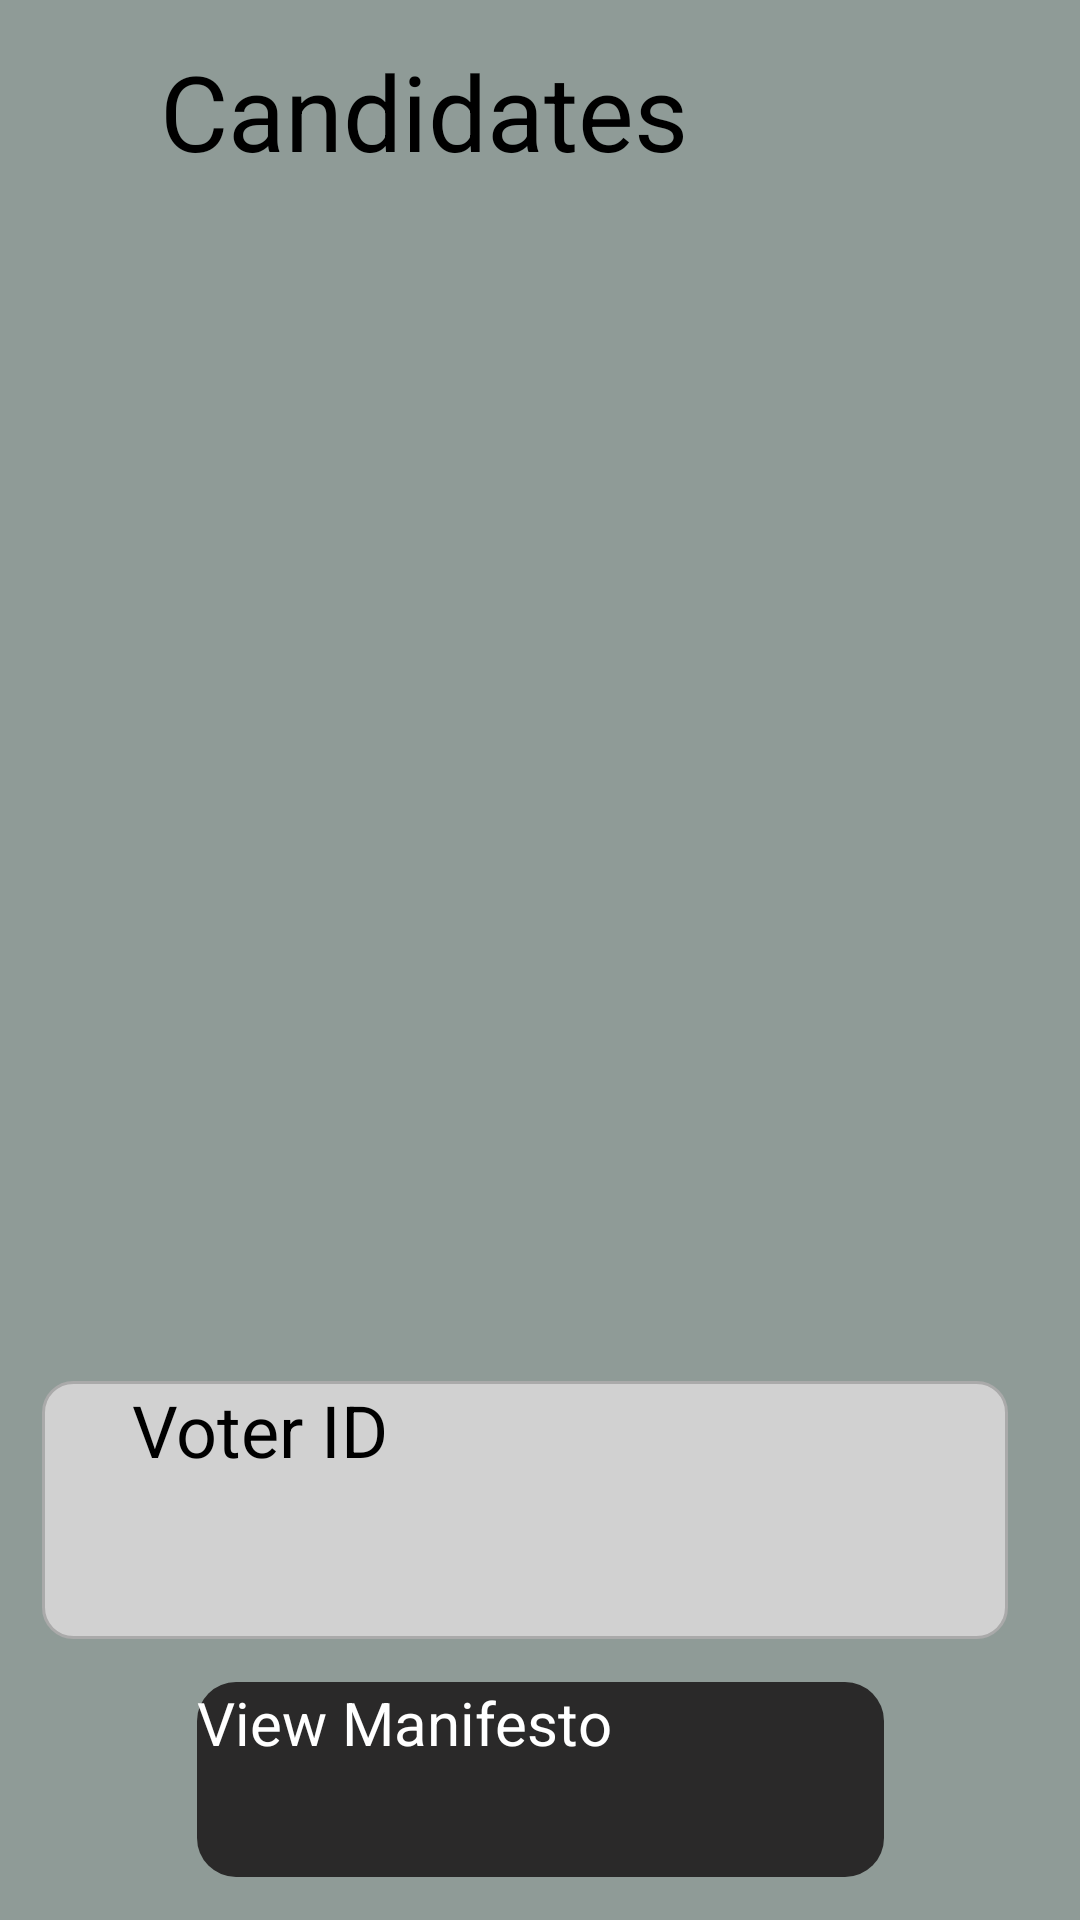

This screen was rendered from an Android layout file. Write that file and the resources it references.
<!-- AndroidManifest.xml: application theme Theme.ElectoNexus_project -->
<!-- res/layout/activity_candidates.xml -->
<?xml version="1.0" encoding="utf-8"?>
<androidx.constraintlayout.widget.ConstraintLayout xmlns:android="http://schemas.android.com/apk/res/android"
    xmlns:app="http://schemas.android.com/apk/res-auto"
    xmlns:tools="http://schemas.android.com/tools"
    android:layout_width="match_parent"
    android:layout_height="match_parent"
    android:background="#161616"
    android:backgroundTint="#8F9B97"
    android:visibility="visible"
    >


    <TextView
        android:id="@+id/textView10"
        android:layout_width="339dp"
        android:layout_height="50dp"
        android:text="     Candidates"
        android:textColor="@color/black"
        android:textSize="35sp"
        app:layout_constraintBottom_toBottomOf="parent"
        app:layout_constraintEnd_toEndOf="parent"
        app:layout_constraintHorizontal_bias="0.472"
        app:layout_constraintStart_toStartOf="parent"
        app:layout_constraintTop_toTopOf="parent"
        app:layout_constraintVertical_bias="0.023" />

    <TableLayout
        android:id="@+id/tablelayout_Candidate"
        android:layout_width="371dp"
        android:layout_height="417dp"
        app:layout_constraintBottom_toBottomOf="parent"
        app:layout_constraintEnd_toEndOf="parent"
        app:layout_constraintHorizontal_bias="0.363"
        app:layout_constraintStart_toStartOf="parent"
        app:layout_constraintTop_toTopOf="@+id/textView10"
        app:layout_constraintVertical_bias="0.271">

        <TableRow
            android:layout_width="match_parent"
            android:layout_height="match_parent" />

        <TableRow
            android:layout_width="match_parent"
            android:layout_height="match_parent" />

        <TableRow
            android:layout_width="match_parent"
            android:layout_height="match_parent" />

        <TableRow
            android:layout_width="match_parent"
            android:layout_height="match_parent" />
    </TableLayout>

    <EditText
        android:id="@+id/VoterID_Candidates"
        style="@style/Widget.MaterialComponents.TextInputLayout.OutlinedBox.Dense"
        android:layout_width="322dp"
        android:layout_height="86dp"
        android:layout_marginEnd="5dp"
        android:background="@drawable/input_bg"
        android:ems="10"
        android:hint="     Voter ID"

        android:inputType="number"
        android:textColor="@color/black"
        android:textColorHint="@color/black"
        android:textSize="24sp"
        app:layout_constraintBottom_toBottomOf="parent"
        app:layout_constraintEnd_toEndOf="parent"
        app:layout_constraintHorizontal_bias="0.424"
        app:layout_constraintStart_toStartOf="parent"
        app:layout_constraintTop_toTopOf="parent"
        app:layout_constraintVertical_bias="0.831" />

    <Button
        android:id="@+id/View_Manifesto_Candidates"
        android:layout_width="229dp"
        android:layout_height="65dp"
        android:background="@drawable/custom_button"
        android:text="View Manifesto"
        android:textColor="@color/white"
        android:textSize="20sp"
        app:layout_constraintBottom_toBottomOf="parent"
        app:layout_constraintEnd_toEndOf="parent"
        app:layout_constraintStart_toStartOf="parent"
        app:layout_constraintTop_toTopOf="parent"
        app:layout_constraintVertical_bias="0.975" />
</androidx.constraintlayout.widget.ConstraintLayout>
<!-- resources referenced by this layout -->
<resources>
  <!-- drawable custom_button (drawable) -->
  <?xml version="1.0" encoding="utf-8"?>
  <shape xmlns:android="http://schemas.android.com/apk/res/android" android:shape="rectangle">
      <solid android:color="#2A2929"/>
      <corners android:radius="13dp"/>
  </shape>
  <!-- drawable input_bg (drawable) -->
  <?xml version="1.0" encoding="utf-8"?>
  <selector xmlns:android="http://schemas.android.com/apk/res/android">
      <item android:state_enabled="true" android:state_focused="true">
          <shape android:shape="rectangle">
              <solid android:color="@color/black"/>
              <corners android:radius="13dp"/>
              <stroke android:color="@android:color/darker_gray" android:width="1dp"/>
          </shape>
  
      </item>
  
      <item android:state_enabled="true" >
          <shape android:shape="rectangle">
              <solid android:color="#D1D1D1"/>
              <corners android:radius="10dp"/>
              <stroke android:color="@android:color/darker_gray" android:width="1dp"/>
          </shape>
  
      </item>
  </selector>
  <!-- not gathered from this repository: default colours our renderer supplied (Android Studio template values) -->
  <color name="black">#FF000000</color>
  <color name="white">#FFFFFFFF</color>
</resources>
